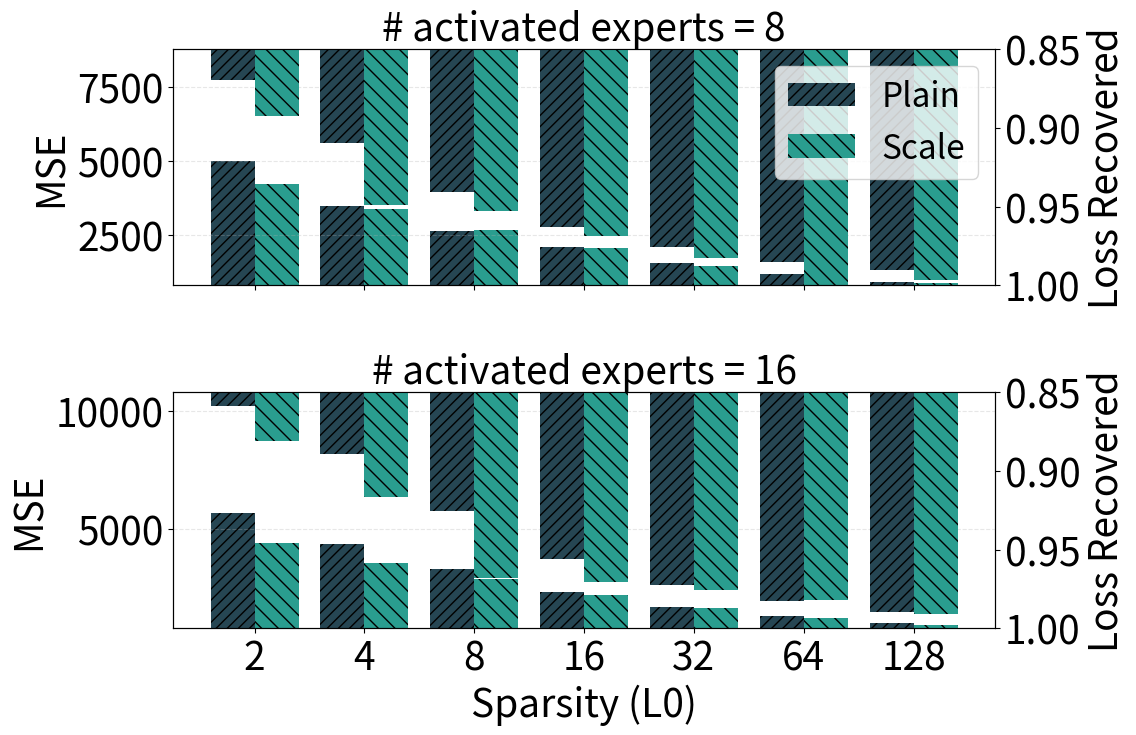

The matplotlib source for this figure:
import matplotlib.pyplot as plt
import numpy as np

# 数据准备
k_values = np.array([2, 4, 8, 16, 32, 64, 128])

# expert=8
no_scale_mse_8 = np.array([4995.59277, 3489.796875, 2652.856445, 2109.582764, 1549.467529, 1200.161865, 915.9934692])
no_scale_recovered_8 = np.array([0.869656086, 0.90976423, 0.940447927, 0.962647676, 0.975598931, 0.984841764, 0.990192473])
with_scale_mse_8 = np.array([4228.131836, 3385.18334, 2668.222412, 2074.655762, 1446.149658, 1118.567017, 882.0480957])
with_scale_recovered_8 = np.array([0.892298758, 0.948831856, 0.952491403, 0.96867311, 0.982557178, 0.993911932, 0.996744285])

# expert=16
no_scale_mse_16 = np.array([5667.7656, 4348.80469, 3326.047852, 2332.625488, 1705.43457, 1320.11853, 1011.082764])
no_scale_recovered_16 = np.array([0.858631551, 0.889445186, 0.92530781, 0.956105411, 0.972185969, 0.982759476, 0.989533544])
with_scale_mse_16 = np.array([4406.951172, 3567.803467, 2899.781738, 2230.072266, 1643.577637, 1230.804321, 933.011])
with_scale_recovered_16 = np.array([0.881088138, 0.916454613, 0.967925906, 0.970453382, 0.975340843, 0.982173383, 0.990958631])

plt.rcParams.update({
    'font.size': 28,
    'axes.labelsize': 28,
    'xtick.labelsize': 28,
    'ytick.labelsize': 28,
    'legend.fontsize': 24,
})

x = np.arange(len(k_values))
width = 0.4

fig, (ax1, ax2) = plt.subplots(2, 1, figsize=(12, 8), sharex=True, gridspec_kw={'height_ratios': [1, 1]})

# expert=8
rects1 = ax1.bar(x - width/2, no_scale_mse_8, width, label='Plain', color='#264653', hatch='///')
rects2 = ax1.bar(x + width/2, with_scale_mse_8, width, label='Scale', color='#2a9d8f', hatch='\\\\')
ax1_twin = ax1.twinx()
rects3 = ax1_twin.bar(x - width/2, no_scale_recovered_8, width, label='Plain', color='#264653', hatch='///')
rects4 = ax1_twin.bar(x + width/2, with_scale_recovered_8, width, label='Scale', color='#2a9d8f', hatch='\\\\')
ax1.set_ylabel('MSE')
ax1_twin.set_ylabel('Loss Recovered')
ax1_twin.invert_yaxis()
ax1.set_title('# activated experts = 8', size=28)
ax1.grid(axis='y', alpha=0.3, linestyle='--', linewidth=0.8)
ax1.set_ylim(800, 8800)
ax1_twin.set_ylim(1.0, 0.85)
ax1_twin.set_yticks(np.linspace(1, 0.85, 4))

ax1_twin.legend(loc='upper right', frameon=True)
# expert=16
rects5 = ax2.bar(x - width/2, no_scale_mse_16, width, label='Plain', color='#264653', hatch='///')
rects6 = ax2.bar(x + width/2, with_scale_mse_16, width, label='Scale', color='#2a9d8f', hatch='\\\\')
ax2_twin = ax2.twinx()
rects7 = ax2_twin.bar(x - width/2, no_scale_recovered_16, width, color='#264653', hatch='///')
rects8 = ax2_twin.bar(x + width/2, with_scale_recovered_16, width, color='#2a9d8f', hatch='\\\\')
ax2.set_ylabel('MSE')
ax2_twin.set_ylabel('Loss Recovered')
ax2_twin.invert_yaxis()
ax2.set_title('# activated experts = 16', size=28)
ax2.grid(axis='y', alpha=0.3, linestyle='--', linewidth=0.8)
ax2.set_ylim(800, 10800)
ax2_twin.set_ylim(1.0, 0.85)
ax2_twin.set_yticks(np.linspace(1, 0.85, 4))

# 只在最下面的图显示横坐标和标签
ax2.set_xlabel('Sparsity (L0)')
ax2.set_xticks(x)
ax2.set_xticklabels([str(k) for k in k_values])

plt.tight_layout()
plt.savefig('ablation_scale_vary_sparsity.png', dpi=300, bbox_inches='tight')
print('Saved ablation_scale_vary_sparsity.png')
